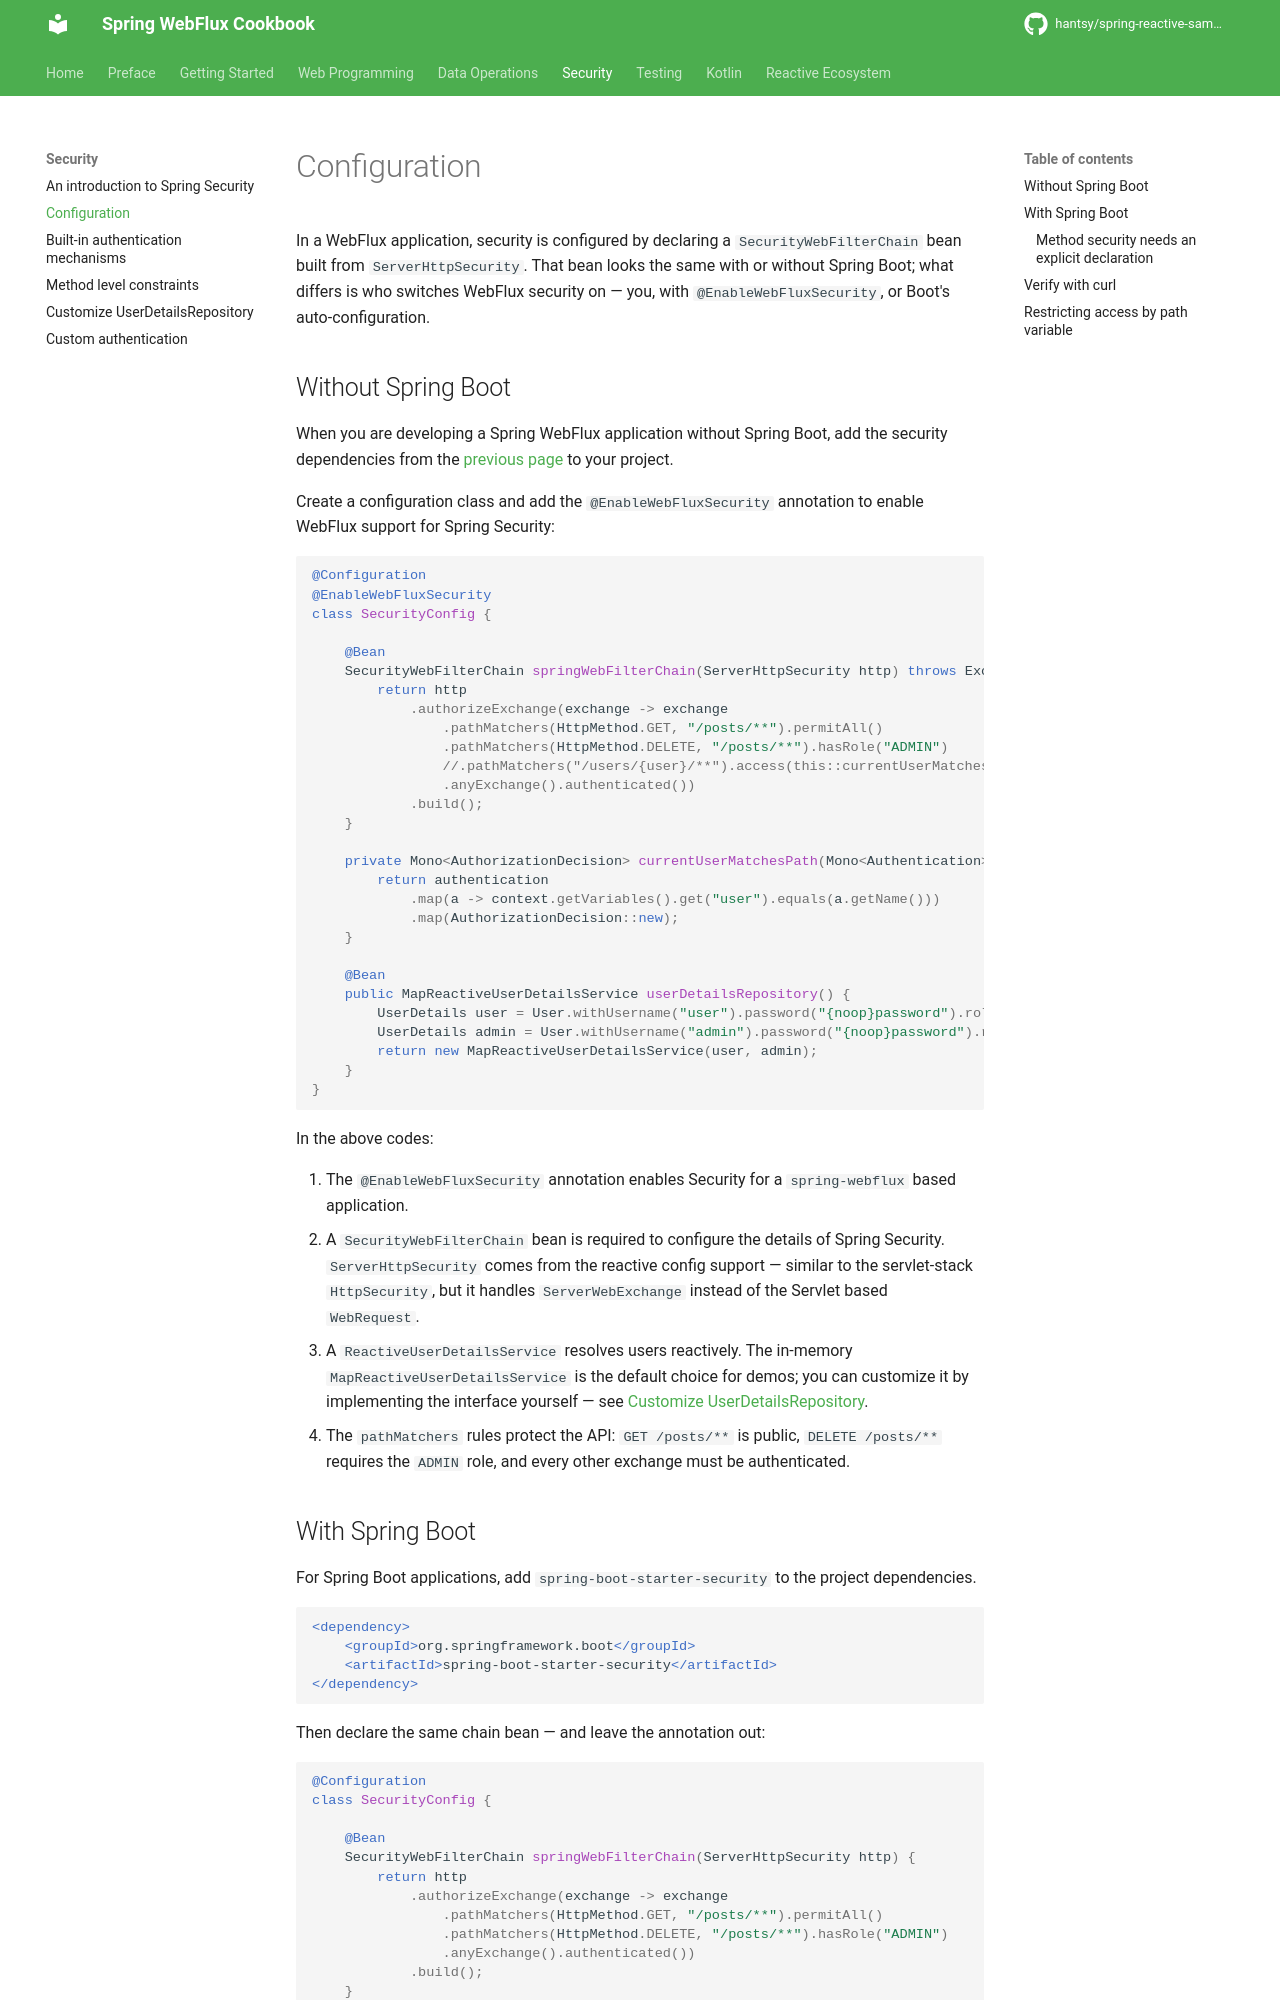

repository: hantsy/spring-reactive-sample · page: security/config/index.html · generator: mkdocs

# Configuration

In a WebFlux application, security is configured by declaring a `SecurityWebFilterChain` bean built from `ServerHttpSecurity`. That bean looks the same with or without Spring Boot; what differs is who switches WebFlux security on — you, with `@EnableWebFluxSecurity`, or Boot's auto-configuration.

## Without Spring Boot

When you are developing a Spring WebFlux application without Spring Boot, add the security dependencies from the [previous page](intro.md) to your project.

Create a configuration class and add the `@EnableWebFluxSecurity` annotation to enable WebFlux support for Spring Security:

```java
@Configuration
@EnableWebFluxSecurity
class SecurityConfig {

    @Bean
    SecurityWebFilterChain springWebFilterChain(ServerHttpSecurity http) throws Exception {
        return http
            .authorizeExchange(exchange -> exchange
                .pathMatchers(HttpMethod.GET, "/posts/**").permitAll()
                .pathMatchers(HttpMethod.DELETE, "/posts/**").hasRole("ADMIN")
                //.pathMatchers("/users/{user}/**").access(this::currentUserMatchesPath)
                .anyExchange().authenticated())
            .build();
    }

    private Mono<AuthorizationDecision> currentUserMatchesPath(Mono<Authentication> authentication, AuthorizationContext context) {
        return authentication
            .map(a -> context.getVariables().get("user").equals(a.getName()))
            .map(AuthorizationDecision::new);
    }

    @Bean
    public MapReactiveUserDetailsService userDetailsRepository() {
        UserDetails user = User.withUsername("user").password("{noop}password").roles("USER").build();
        UserDetails admin = User.withUsername("admin").password("{noop}password").roles("USER", "ADMIN").build();
        return new MapReactiveUserDetailsService(user, admin);
    }
}
```

In the above codes:

1. The `@EnableWebFluxSecurity` annotation enables Security for a `spring-webflux` based application.
2. A `SecurityWebFilterChain` bean is required to configure the details of Spring Security. `ServerHttpSecurity` comes from the reactive config support — similar to the servlet-stack `HttpSecurity`, but it handles `ServerWebExchange` instead of the Servlet based `WebRequest`.
3. A `ReactiveUserDetailsService` resolves users reactively. The in-memory `MapReactiveUserDetailsService` is the default choice for demos; you can customize it by implementing the interface yourself — see [Customize UserDetailsRepository](user-details-repo.md).
4. The `pathMatchers` rules protect the API: `GET /posts/**` is public, `DELETE /posts/**` requires the `ADMIN` role, and every other exchange must be authenticated.
